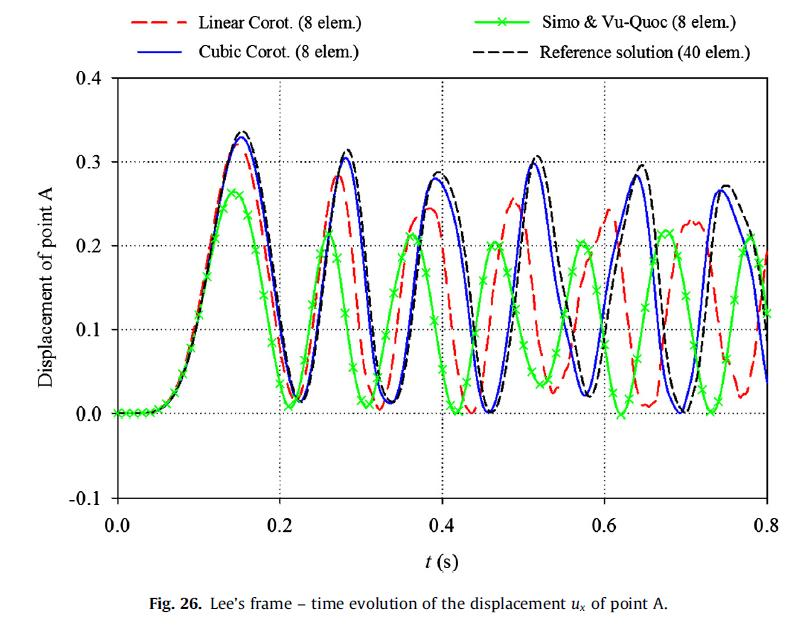

The data file committed next to this chart (first rows):
0.005763688760806934, 0.0015705408604364534
0.04265, 0.001622
0.07493, 0.03292
0.09568, 0.09879
0.1118, 0.1781
0.1326, 0.2863
0.1406, 0.3187
0.1499, 0.3355
0.1648, 0.3199
0.1741, 0.2819
0.1844, 0.2262
0.1937, 0.1592
0.2052, 0.08221
0.2156, 0.03311
0.2329, 0.02532
0.2421, 0.07333
0.2524, 0.1515
0.2628, 0.2307
0.2755, 0.3055
0.2882, 0.3078
0.2974, 0.2587
0.3055, 0.1884
0.3124, 0.1147
0.3205, 0.04888
0.3389, 0.01543
0.355, 0.06009
0.3666, 0.1505
0.3769, 0.2353
0.3827, 0.2688
0.3942, 0.2889
0.4219, 0.2276
0.43, 0.174
0.4403, 0.087
0.4542, 0.01112
0.4772, 0.0491
0.4922, 0.1585
0.5037, 0.2657
0.5118, 0.3036
0.5256, 0.2869
0.5429, 0.1809
0.5579, 0.1095
0.5718, 0.04031
0.5879, 0.03252
0.6098, 0.1587
0.6282, 0.2457
0.6432, 0.296
0.6617, 0.2101
0.6686, 0.1409
0.679, 0.05385
0.6893, 0.0148
0.7043, 0.01147
0.7159, 0.0606
0.7251, 0.1354
0.7343, 0.2213
0.7401, 0.2604
0.7527, 0.2727
0.7746, 0.2303
0.7908, 0.1645
0.7954, 0.1288
0.7988, 0.1042
